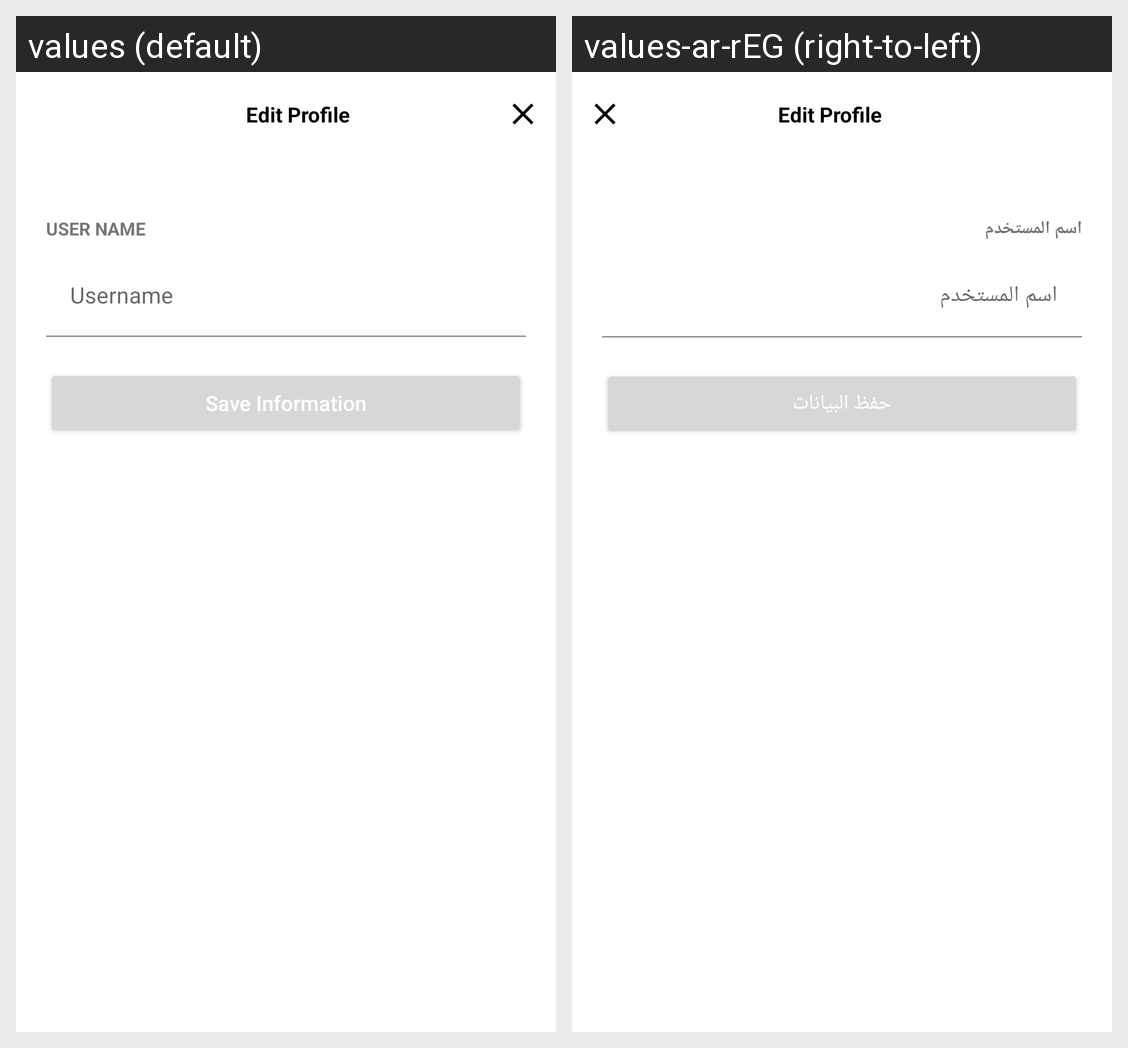

The Android screen above is rendered under two locales of the same app. Produce the string resources it draws, with the default and per-locale values.
Android screen res/layout/fragment_edit_profile.xml rendered under 2 locales, left to right: values (default), values-ar-rEG (right-to-left). Device: Nexus 5 (rendered at 1080×1920; each locale shown at half size, 540×960, under a caption strip naming it); theme Theme.ECommerce.
Strings drawn on this screen, with the default value and each locale's value (text and hints the layout hard-codes, and strings that could not be matched under every locale, appear in the picture but are not listed):

user_name
  values: USER NAME
  values-ar-rEG: اسم المستخدم

username
  values: Username
  values-ar-rEG: اسم المستخدم

save_information
  values: Save Information
  values-ar-rEG: حفظ البيانات
